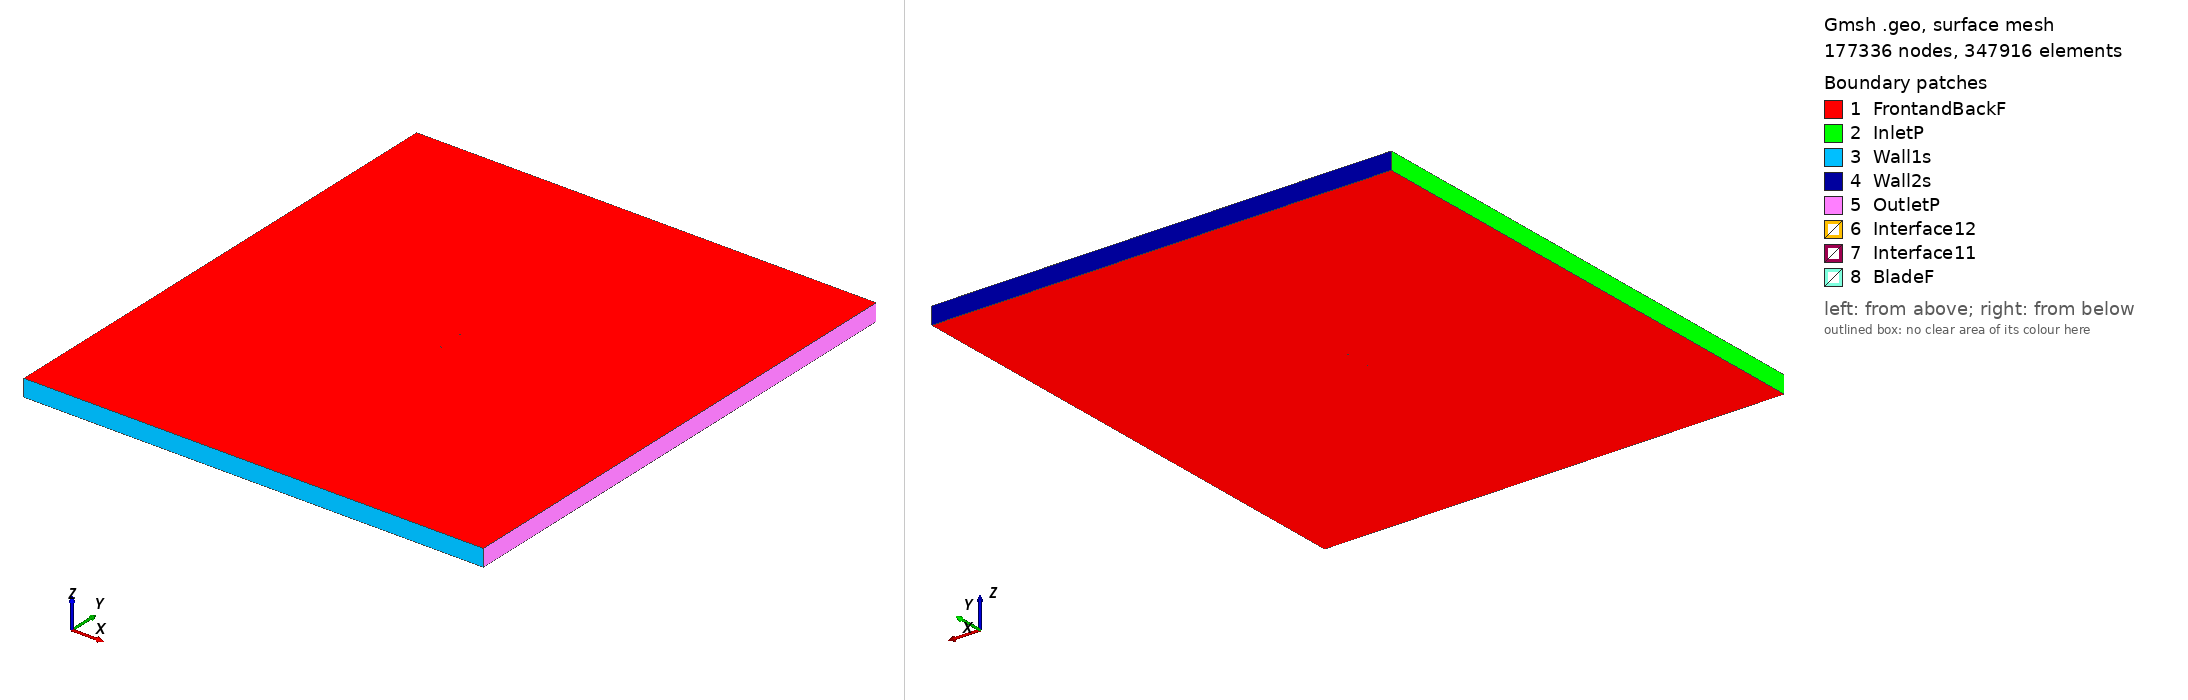

Gmsh geometry script, surface-meshed: 177336 nodes, 347916 surface elements. Boundary patches (legend numbers): 1 FrontandBackF, 2 InletP, 3 Wall1s, 4 Wall2s, 5 OutletP, 6 Interface12, 7 Interface11, 8 BladeF. Left view from above one corner, right view from below the opposite corner. Legend entries are the model's physical surfaces. The drawing asked Gmsh for element sizes between 1% and 20% of the model's largest extent; the script's own settings can give other sizes.

=== mrc-20_tsr_5.1005_aoa_5.1178.geo (drawn) ===
SetFactory("OpenCASCADE");

Point(1) = {0.074585, 0.732415, 0, 1.0};
Point(2) = {0.072306, 0.731899, 0, 1.0};
Point(3) = {0.069394, 0.731219, 0, 1.0};
Point(4) = {0.066406, 0.730531, 0, 1.0};
Point(5) = {0.063443, 0.729874, 0, 1.0};
Point(6) = {0.060506, 0.729260, 0, 1.0};
Point(7) = {0.057576, 0.728688, 0, 1.0};
Point(8) = {0.054638, 0.728158, 0, 1.0};
Point(9) = {0.051685, 0.727666, 0, 1.0};
Point(10) = {0.048716, 0.727209, 0, 1.0};
Point(11) = {0.045735, 0.726787, 0, 1.0};
Point(12) = {0.042743, 0.726399, 0, 1.0};
Point(13) = {0.039744, 0.726045, 0, 1.0};
Point(14) = {0.036737, 0.725724, 0, 1.0};
Point(15) = {0.033723, 0.725436, 0, 1.0};
Point(16) = {0.030701, 0.725178, 0, 1.0};
Point(17) = {0.027673, 0.724952, 0, 1.0};
Point(18) = {0.024638, 0.724756, 0, 1.0};
Point(19) = {0.021600, 0.724588, 0, 1.0};
Point(20) = {0.018559, 0.724451, 0, 1.0};
Point(21) = {0.015518, 0.724342, 0, 1.0};
Point(22) = {0.012477, 0.724264, 0, 1.0};
Point(23) = {0.009438, 0.724215, 0, 1.0};
Point(24) = {0.006401, 0.724197, 0, 1.0};
Point(25) = {0.003368, 0.724210, 0, 1.0};
Point(26) = {0.000338, 0.724255, 0, 1.0};
Point(27) = {-0.002686, 0.724333, 0, 1.0};
Point(28) = {-0.005705, 0.724443, 0, 1.0};
Point(29) = {-0.008717, 0.724588, 0, 1.0};
Point(30) = {-0.011724, 0.724767, 0, 1.0};
Point(31) = {-0.014722, 0.724983, 0, 1.0};
Point(32) = {-0.017712, 0.725234, 0, 1.0};
Point(33) = {-0.020691, 0.725524, 0, 1.0};
Point(34) = {-0.023660, 0.725852, 0, 1.0};
Point(35) = {-0.026612, 0.726218, 0, 1.0};
Point(36) = {-0.029541, 0.726626, 0, 1.0};
Point(37) = {-0.032449, 0.727079, 0, 1.0};
Point(38) = {-0.035334, 0.727578, 0, 1.0};
Point(39) = {-0.038194, 0.728126, 0, 1.0};
Point(40) = {-0.041025, 0.728724, 0, 1.0};
Point(41) = {-0.043825, 0.729375, 0, 1.0};
Point(42) = {-0.046588, 0.730080, 0, 1.0};
Point(43) = {-0.049310, 0.730843, 0, 1.0};
Point(44) = {-0.051983, 0.731664, 0, 1.0};
Point(45) = {-0.054600, 0.732546, 0, 1.0};
Point(46) = {-0.057150, 0.733490, 0, 1.0};
Point(47) = {-0.059621, 0.734497, 0, 1.0};
Point(48) = {-0.061995, 0.735566, 0, 1.0};
Point(49) = {-0.064252, 0.736693, 0, 1.0};
Point(50) = {-0.066360, 0.737868, 0, 1.0};
Point(51) = {-0.068278, 0.739072, 0, 1.0};
Point(52) = {-0.069958, 0.740270, 0, 1.0};
Point(53) = {-0.071352, 0.741411, 0, 1.0};
Point(54) = {-0.072444, 0.742449, 0, 1.0};
Point(55) = {-0.073260, 0.743361, 0, 1.0};
Point(56) = {-0.073852, 0.744158, 0, 1.0};
Point(57) = {-0.074267, 0.744861, 0, 1.0};
Point(58) = {-0.074539, 0.745494, 0, 1.0};
Point(59) = {-0.074692, 0.746073, 0, 1.0};
Point(60) = {-0.074742, 0.746604, 0, 1.0};
Point(61) = {-0.074701, 0.747090, 0, 1.0};
Point(62) = {-0.074566, 0.747550, 0, 1.0};
Point(63) = {-0.074303, 0.747955, 0, 1.0};
Point(64) = {-0.073888, 0.748265, 0, 1.0};
Point(65) = {-0.073332, 0.748493, 0, 1.0};
Point(66) = {-0.072617, 0.748688, 0, 1.0};
Point(67) = {-0.071675, 0.748874, 0, 1.0};
Point(68) = {-0.070384, 0.749058, 0, 1.0};
Point(69) = {-0.068597, 0.749238, 0, 1.0};
Point(70) = {-0.066255, 0.749401, 0, 1.0};
Point(71) = {-0.063500, 0.749534, 0, 1.0};
Point(72) = {-0.060531, 0.749637, 0, 1.0};
Point(73) = {-0.057460, 0.749718, 0, 1.0};
Point(74) = {-0.054338, 0.749784, 0, 1.0};
Point(75) = {-0.051190, 0.749841, 0, 1.0};
Point(76) = {-0.048032, 0.749893, 0, 1.0};
Point(77) = {-0.044881, 0.749938, 0, 1.0};
Point(78) = {-0.041746, 0.749974, 0, 1.0};
Point(79) = {-0.038639, 0.749997, 0, 1.0};
Point(80) = {-0.035565, 0.750000, 0, 1.0};
Point(81) = {-0.032529, 0.749976, 0, 1.0};
Point(82) = {-0.029524, 0.749918, 0, 1.0};
Point(83) = {-0.026544, 0.749820, 0, 1.0};
Point(84) = {-0.023574, 0.749680, 0, 1.0};
Point(85) = {-0.020606, 0.749496, 0, 1.0};
Point(86) = {-0.017634, 0.749270, 0, 1.0};
Point(87) = {-0.014655, 0.749002, 0, 1.0};
Point(88) = {-0.011667, 0.748694, 0, 1.0};
Point(89) = {-0.008666, 0.748350, 0, 1.0};
Point(90) = {-0.005655, 0.747971, 0, 1.0};
Point(91) = {-0.002631, 0.747561, 0, 1.0};
Point(92) = {0.000404, 0.747122, 0, 1.0};
Point(93) = {0.003450, 0.746658, 0, 1.0};
Point(94) = {0.006508, 0.746172, 0, 1.0};
Point(95) = {0.009579, 0.745665, 0, 1.0};
Point(96) = {0.012663, 0.745142, 0, 1.0};
Point(97) = {0.015760, 0.744605, 0, 1.0};
Point(98) = {0.018869, 0.744058, 0, 1.0};
Point(99) = {0.021987, 0.743505, 0, 1.0};
Point(100) = {0.025109, 0.742947, 0, 1.0};
Point(101) = {0.028232, 0.742384, 0, 1.0};
Point(102) = {0.031357, 0.741819, 0, 1.0};
Point(103) = {0.034484, 0.741250, 0, 1.0};
Point(104) = {0.037613, 0.740679, 0, 1.0};
Point(105) = {0.040743, 0.740106, 0, 1.0};
Point(106) = {0.043875, 0.739532, 0, 1.0};
Point(107) = {0.047008, 0.738956, 0, 1.0};
Point(108) = {0.050143, 0.738380, 0, 1.0};
Point(109) = {0.053277, 0.737805, 0, 1.0};
Point(110) = {0.056408, 0.737230, 0, 1.0};
Point(111) = {0.059537, 0.736658, 0, 1.0};
Point(112) = {0.062665, 0.736087, 0, 1.0};
Point(113) = {0.065793, 0.735519, 0, 1.0};
Point(114) = {0.068911, 0.734953, 0, 1.0};
Point(115) = {0.071960, 0.734401, 0, 1.0};
Point(116) = {0.074719, 0.733911, 0, 1.0};
Point(117) = {-0.074585, -0.732415, 0, 1.0};
Point(118) = {-0.072306, -0.731899, 0, 1.0};
Point(119) = {-0.069394, -0.731219, 0, 1.0};
Point(120) = {-0.066406, -0.730531, 0, 1.0};
Point(121) = {-0.063443, -0.729874, 0, 1.0};
Point(122) = {-0.060506, -0.729260, 0, 1.0};
Point(123) = {-0.057576, -0.728688, 0, 1.0};
Point(124) = {-0.054638, -0.728158, 0, 1.0};
Point(125) = {-0.051685, -0.727666, 0, 1.0};
Point(126) = {-0.048716, -0.727209, 0, 1.0};
Point(127) = {-0.045735, -0.726787, 0, 1.0};
Point(128) = {-0.042743, -0.726399, 0, 1.0};
Point(129) = {-0.039744, -0.726045, 0, 1.0};
Point(130) = {-0.036737, -0.725724, 0, 1.0};
Point(131) = {-0.033723, -0.725436, 0, 1.0};
Point(132) = {-0.030701, -0.725178, 0, 1.0};
Point(133) = {-0.027673, -0.724952, 0, 1.0};
Point(134) = {-0.024638, -0.724756, 0, 1.0};
Point(135) = {-0.021600, -0.724588, 0, 1.0};
Point(136) = {-0.018559, -0.724451, 0, 1.0};
Point(137) = {-0.015518, -0.724342, 0, 1.0};
Point(138) = {-0.012477, -0.724264, 0, 1.0};
Point(139) = {-0.009438, -0.724215, 0, 1.0};
Point(140) = {-0.006401, -0.724197, 0, 1.0};
Point(141) = {-0.003368, -0.724210, 0, 1.0};
Point(142) = {-0.000338, -0.724255, 0, 1.0};
Point(143) = {0.002686, -0.724333, 0, 1.0};
Point(144) = {0.005705, -0.724443, 0, 1.0};
Point(145) = {0.008717, -0.724588, 0, 1.0};
Point(146) = {0.011724, -0.724767, 0, 1.0};
Point(147) = {0.014722, -0.724983, 0, 1.0};
Point(148) = {0.017712, -0.725234, 0, 1.0};
Point(149) = {0.020691, -0.725524, 0, 1.0};
Point(150) = {0.023660, -0.725852, 0, 1.0};
Point(151) = {0.026612, -0.726218, 0, 1.0};
Point(152) = {0.029541, -0.726626, 0, 1.0};
Point(153) = {0.032449, -0.727079, 0, 1.0};
Point(154) = {0.035334, -0.727578, 0, 1.0};
Point(155) = {0.038194, -0.728126, 0, 1.0};
Point(156) = {0.041025, -0.728724, 0, 1.0};
Point(157) = {0.043825, -0.729375, 0, 1.0};
Point(158) = {0.046588, -0.730080, 0, 1.0};
Point(159) = {0.049310, -0.730843, 0, 1.0};
Point(160) = {0.051983, -0.731664, 0, 1.0};
Point(161) = {0.054600, -0.732546, 0, 1.0};
Point(162) = {0.057150, -0.733490, 0, 1.0};
Point(163) = {0.059621, -0.734497, 0, 1.0};
Point(164) = {0.061995, -0.735566, 0, 1.0};
Point(165) = {0.064252, -0.736693, 0, 1.0};
Point(166) = {0.066360, -0.737868, 0, 1.0};
Point(167) = {0.068278, -0.739072, 0, 1.0};
Point(168) = {0.069958, -0.740270, 0, 1.0};
Point(169) = {0.071352, -0.741411, 0, 1.0};
Point(170) = {0.072444, -0.742449, 0, 1.0};
Point(171) = {0.073260, -0.743361, 0, 1.0};
Point(172) = {0.073852, -0.744158, 0, 1.0};
Point(173) = {0.074267, -0.744861, 0, 1.0};
Point(174) = {0.074539, -0.745494, 0, 1.0};
Point(175) = {0.074692, -0.746073, 0, 1.0};
Point(176) = {0.074742, -0.746604, 0, 1.0};
Point(177) = {0.074701, -0.747090, 0, 1.0};
Point(178) = {0.074566, -0.747550, 0, 1.0};
Point(179) = {0.074303, -0.747955, 0, 1.0};
Point(180) = {0.073888, -0.748265, 0, 1.0};
Point(181) = {0.073332, -0.748493, 0, 1.0};
Point(182) = {0.072617, -0.748688, 0, 1.0};
Point(183) = {0.071675, -0.748874, 0, 1.0};
Point(184) = {0.070384, -0.749058, 0, 1.0};
Point(185) = {0.068597, -0.749238, 0, 1.0};
Point(186) = {0.066255, -0.749401, 0, 1.0};
Point(187) = {0.063500, -0.749534, 0, 1.0};
Point(188) = {0.060531, -0.749637, 0, 1.0};
Point(189) = {0.057460, -0.749718, 0, 1.0};
Point(190) = {0.054338, -0.749784, 0, 1.0};
Point(191) = {0.051190, -0.749841, 0, 1.0};
Point(192) = {0.048032, -0.749893, 0, 1.0};
Point(193) = {0.044881, -0.749938, 0, 1.0};
Point(194) = {0.041746, -0.749974, 0, 1.0};
Point(195) = {0.038639, -0.749997, 0, 1.0};
Point(196) = {0.035565, -0.750000, 0, 1.0};
Point(197) = {0.032529, -0.749976, 0, 1.0};
Point(198) = {0.029524, -0.749918, 0, 1.0};
Point(199) = {0.026544, -0.749820, 0, 1.0};
Point(200) = {0.023574, -0.749680, 0, 1.0};
Point(201) = {0.020606, -0.749496, 0, 1.0};
Point(202) = {0.017634, -0.749270, 0, 1.0};
Point(203) = {0.014655, -0.749002, 0, 1.0};
Point(204) = {0.011667, -0.748694, 0, 1.0};
Point(205) = {0.008666, -0.748350, 0, 1.0};
Point(206) = {0.005655, -0.747971, 0, 1.0};
Point(207) = {0.002631, -0.747561, 0, 1.0};
Point(208) = {-0.000404, -0.747122, 0, 1.0};
Point(209) = {-0.003450, -0.746658, 0, 1.0};
Point(210) = {-0.006508, -0.746172, 0, 1.0};
Point(211) = {-0.009579, -0.745665, 0, 1.0};
Point(212) = {-0.012663, -0.745142, 0, 1.0};
Point(213) = {-0.015760, -0.744605, 0, 1.0};
Point(214) = {-0.018869, -0.744058, 0, 1.0};
Point(215) = {-0.021987, -0.743505, 0, 1.0};
Point(216) = {-0.025109, -0.742947, 0, 1.0};
Point(217) = {-0.028232, -0.742384, 0, 1.0};
Point(218) = {-0.031357, -0.741819, 0, 1.0};
Point(219) = {-0.034484, -0.741250, 0, 1.0};
Point(220) = {-0.037613, -0.740679, 0, 1.0};
Point(221) = {-0.040743, -0.740106, 0, 1.0};
Point(222) = {-0.043875, -0.739532, 0, 1.0};
Point(223) = {-0.047008, -0.738956, 0, 1.0};
Point(224) = {-0.050143, -0.738380, 0, 1.0};
Point(225) = {-0.053277, -0.737805, 0, 1.0};
Point(226) = {-0.056408, -0.737230, 0, 1.0};
Point(227) = {-0.059537, -0.736658, 0, 1.0};
Point(228) = {-0.062665, -0.736087, 0, 1.0};
Point(229) = {-0.065793, -0.735519, 0, 1.0};
Point(230) = {-0.068911, -0.734953, 0, 1.0};
Point(231) = {-0.071960, -0.734401, 0, 1.0};
Point(232) = {-0.074719, -0.733911, 0, 1.0};

// Lines: first blade (splines 1-4)
Spline(1) = {1:38};
Spline(2) = {38:81};
Spline(3) = {81:116};
Spline(4) = {116,1};

// Lines: second blade (splines 5-8)
Spline(5) = {117:154};
Spline(6) = {154:197};
Spline(7) = {197:232};
Spline(8) = {232,117};

// Outer domain (points 20001-4 and lines)
Point(233) = {-13.50000000, -15.00000000, 0, 1.0};
Point(234) = {-13.50000000, 15.00000000, 0, 1.0};
Point(235) = {13.50000000, 15.00000000, 0, 1.0};
Point(236) = {13.50000000, -15.00000000, 0, 1.0};
Line(11) = {233, 234};
Line(12) = {234, 235};
Line(13) = {235, 236};
Line(14) = {233, 236};

// Interface (between moving and stationary domain) (circles)
Circle(9) = {0, 0, 0, 0.80000000, 0, 2*Pi};
Circle(10) = {0, 0, 0, 0.80000000, 0, 2*Pi};

// Loops collect Lines/Splines/etc (blade1, blade2, domain, first circle)
Line Loop(1) = {1:4};
Line Loop(2) = {5:8};
Line Loop(3) = {11,12,13,-14};
Line Loop(4) = {9};

// BooleanDifference cuts out the circle/interface from the domain
Plane Surface(1) = {3};
Plane Surface(2) = {4};
BooleanDifference{ Surface{1}; Delete;}{ Surface{2}; Delete;}

// This one cuts out the blades from the inner circle/interface
Line Loop(6) = {10};
Plane Surface(5) = {6};
Plane Surface(6) = {1};
Plane Surface(7) = {2};
BooleanDifference{ Surface{5}; Delete;}{ Surface{6,7}; Delete;}

// extrude to 3rd dimension
Extrude {0, 0, 1} {Surface{1}; Surface{5}; Layers{1}; Recombine;}

// Physical Surfaces are the named boundaries (patches)
Physical Surface("Interface11") = {12};
Physical Surface("Interface12") = {10};

// sides of domain
Physical Surface("InletP") = {6};
Physical Surface("OutletP") = {9};

// top and bottom of domain
Physical Surface("Wall1s") = {7};
Physical Surface("Wall2s") = {8};

// Check FrontandBackF by ensuring there is nothing in the 3rd dimension
Physical Surface("FrontandBackF") = {1,11,5,21};
Physical Surface("BladeF") = {13:20};
Physical Volume("Turbine") = {2};
Physical Volume("Farfield") = {1};

// settings for airfoil boundary layer
Field[1] = BoundaryLayer;
Field[1].EdgesList = {1:8};
Field[1].hwall_n = 1e-3;
Field[1].thickness = 1.5e-2;
Field[1].ratio = 1.05;
Field[1].Quads = 1;
BoundaryLayer Field = 1;

// control points for mesh (blade and interface)
// floor((arc length / 1.5mm)/ 6) -> Transfinite Line
Transfinite Line {1,2,3,5,6,7} = 34 Using Progression 1;
Transfinite Line {4,8} = 2 Using Progression 1;
Transfinite Line {9, 15} = 800 Using Progression 1;

// For more information on gmsh syntax, visit http://gmsh.info/doc/texinfo/gmsh.html
